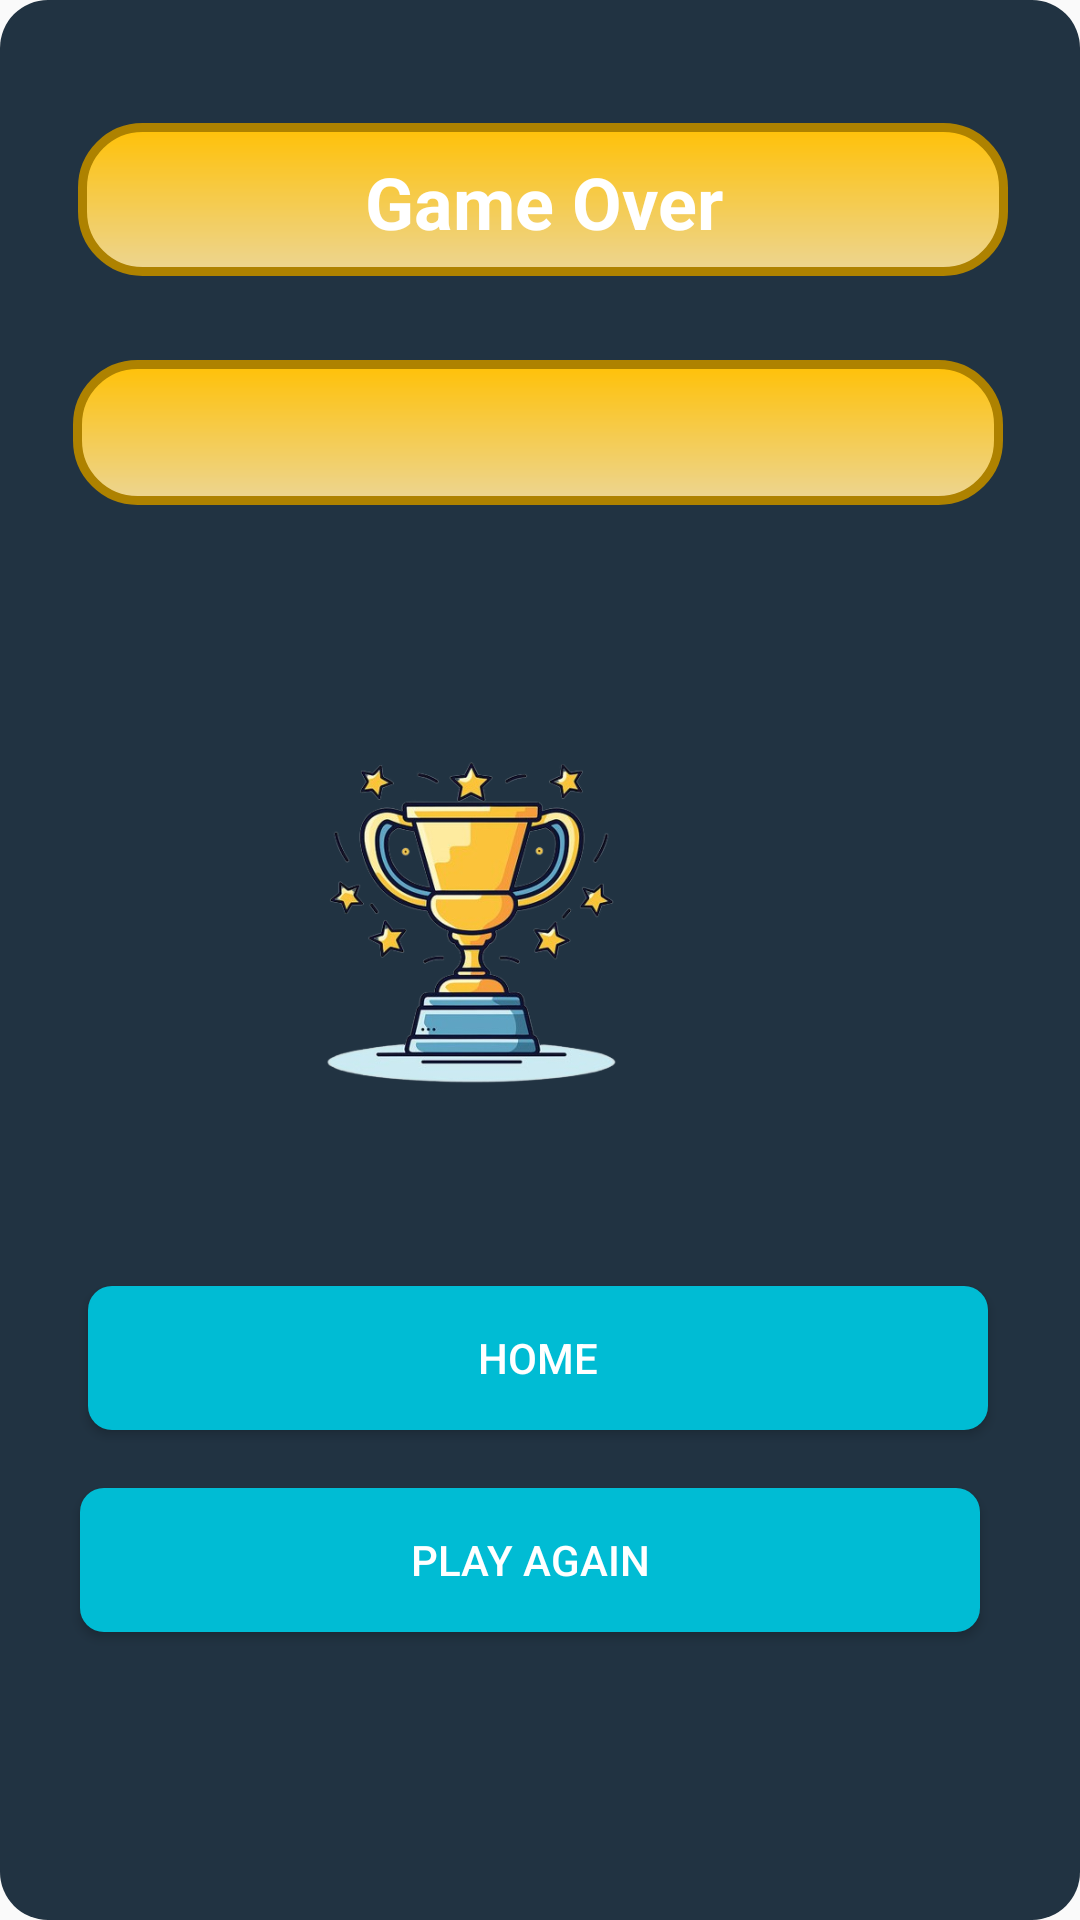

Write the Android layout XML for this screen, with the resource values it uses.
<!-- AndroidManifest.xml: application theme AppTheme -->
<!-- res/layout/dialogue_game_over.xml -->
<?xml version="1.0" encoding="utf-8"?>
<androidx.constraintlayout.widget.ConstraintLayout xmlns:android="http://schemas.android.com/apk/res/android"
    xmlns:app="http://schemas.android.com/apk/res-auto"
    xmlns:tools="http://schemas.android.com/tools"
    android:layout_width="wrap_content"
    android:layout_height="500dp"
    android:background="@drawable/dialogue_background"
    android:orientation="vertical"
    android:padding="20dp">

    <TextView
        android:id="@+id/gameOverTitle"
        android:layout_width="310dp"
        android:layout_height="51dp"
        android:layout_gravity="center_horizontal"
        android:layout_marginStart="20dp"
        android:layout_marginTop="21dp"
        android:layout_marginEnd="20dp"
        android:layout_marginBottom="38dp"
        android:background="@drawable/threedbutton"
        android:gravity="center"
        android:text="Game Over"
        android:textColor="@android:color/white"
        android:textSize="24sp"
        android:textStyle="bold"
        app:layout_constraintBottom_toTopOf="@+id/trophy"
        app:layout_constraintEnd_toEndOf="parent"
        app:layout_constraintHorizontal_bias="0.476"
        app:layout_constraintStart_toStartOf="parent"
        app:layout_constraintTop_toTopOf="parent"
        app:layout_constraintVertical_bias="0.0" />

    <TextView
        android:id="@+id/gameOverMessage"
        android:layout_width="310dp"
        android:layout_height="wrap_content"
        android:layout_gravity="center_horizontal"
        android:layout_marginStart="100dp"
        android:layout_marginTop="24dp"
        android:layout_marginEnd="99dp"
        android:layout_marginBottom="52dp"
        android:background="@drawable/threedbutton"
        android:gravity="center"
        android:textColor="@android:color/white"
        android:textSize="21sp"
        app:layout_constraintBottom_toTopOf="@+id/trophy"
        app:layout_constraintEnd_toEndOf="parent"
        app:layout_constraintHorizontal_bias="0.507"
        app:layout_constraintStart_toStartOf="parent"
        app:layout_constraintTop_toBottomOf="@+id/gameOverTitle"
        app:layout_constraintVertical_bias="0.333" />

    <ImageView
        android:id="@+id/trophy"
        android:layout_width="257dp"
        android:layout_height="152dp"
        android:layout_marginStart="20dp"
        android:layout_marginEnd="55dp"
        android:layout_marginBottom="20dp"
        android:src="@drawable/trophy"
        app:layout_constraintBottom_toBottomOf="parent"
        app:layout_constraintEnd_toEndOf="parent"
        app:layout_constraintHorizontal_bias="0.948"
        app:layout_constraintStart_toStartOf="parent"
        app:layout_constraintTop_toTopOf="parent"
        app:layout_constraintVertical_bias="0.486" />

    <Button
        android:id="@+id/okButton"
        android:layout_width="300dp"
        android:layout_height="wrap_content"
        android:layout_gravity="center_horizontal"
        android:layout_marginStart="142dp"
        android:layout_marginTop="7dp"
        android:layout_marginEnd="170dp"
        android:layout_marginBottom="20dp"
        android:background="@drawable/button_background"
        android:text="Play Again"
        android:textColor="@android:color/white"
        app:layout_constraintBottom_toBottomOf="parent"
        app:layout_constraintEnd_toEndOf="parent"
        app:layout_constraintHorizontal_bias="0.464"
        app:layout_constraintStart_toStartOf="parent"
        app:layout_constraintTop_toBottomOf="@+id/homeButton"
        app:layout_constraintVertical_bias="0.181" />

    <Button
        android:id="@+id/homeButton"
        android:layout_width="300dp"
        android:layout_height="wrap_content"
        android:layout_gravity="center_horizontal"
        android:layout_marginStart="134dp"
        android:layout_marginEnd="131dp"
        android:layout_marginBottom="7dp"
        android:background="@drawable/button_background"
        android:text="Home"
        android:textColor="@android:color/white"
        app:layout_constraintBottom_toBottomOf="parent"
        app:layout_constraintEnd_toEndOf="parent"
        app:layout_constraintHorizontal_bias="0.51"
        app:layout_constraintStart_toStartOf="parent"
        app:layout_constraintTop_toTopOf="parent"
        app:layout_constraintVertical_bias="0.75" />
</androidx.constraintlayout.widget.ConstraintLayout>
<!-- resources referenced by this layout -->
<resources>
  <!-- drawable button_background (drawable) -->
  <?xml version="1.0" encoding="utf-8"?>
  <shape xmlns:android="http://schemas.android.com/apk/res/android">
      <solid android:color="#00BCD4" /> 
      <corners android:radius="8dp" />
  </shape>
  <!-- drawable dialogue_background (drawable) -->
  <?xml version="1.0" encoding="utf-8"?>
  <shape xmlns:android="http://schemas.android.com/apk/res/android">
      <solid android:color="#213342" />
      <corners android:radius="16dp" />
      <padding
          android:left="16dp"
          android:top="16dp"
          android:right="16dp"
          android:bottom="16dp" />
  </shape>
  <!-- drawable threedbutton (drawable) -->
  <?xml version="1.0" encoding="utf-8"?>
  <layer-list xmlns:android="http://schemas.android.com/apk/res/android">
      <item>
          <shape>
              <gradient
                  android:endColor="#ECD592"
                  android:startColor="#FFC107"
                  android:angle="270" />
              <stroke
                  android:width="3dp"
                  android:color="#AE8200" />
              <corners
                  android:radius="20dp" />
              <padding
                  android:left="10dp"
                  android:top="10dp"
                  android:right="10dp"
                  android:bottom="10dp" />
          </shape>
      </item>
  </layer-list>
  <!-- drawable trophy: png bitmap (drawable, 126464 bytes) -->
  <style name="AppTheme" parent="Theme.AppCompat.Light.DarkActionBar">
          
          <item name="colorPrimary">@color/black</item>
          <item name="colorPrimaryDark">@color/black</item>
          <item name="colorAccent">@color/black</item>
      </style>
  <color name="black">#000000</color>
</resources>
